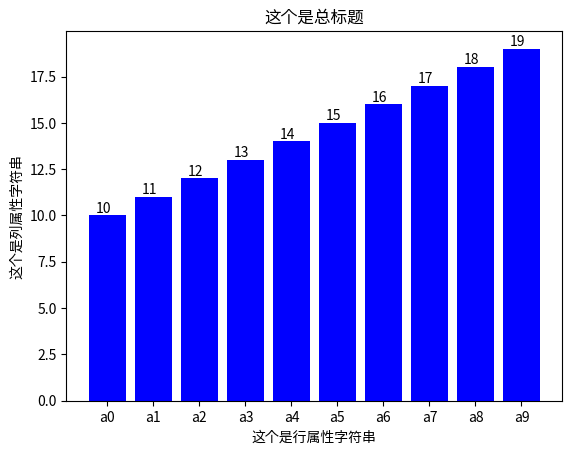

The script that saved this image:
# import numpy as np
# import matplotlib.pyplot as plt
#
# # Fixing random state for reproducibility
# # np.random.randn 这个函数的作用就是从标准正态分布中返回一个或多个样本值
# # seed(): 设置种子是为了输出图形具有可重复性
# np.random.seed(20170617)
# mu, sigma = 100, 15
# x = mu + sigma * np.random.randn(10000)
# p, bins, patches = plt.hist(x, 50, normed=True, facecolor='g', alpha=0.75)
#
# plt.show()


import matplotlib.pyplot as plt
import numpy as np

# 添加图形属性
plt.xlabel('这个是行属性字符串')
plt.ylabel('这个是列属性字符串')
plt.title('这个是总标题')

y = [10, 11, 12, 13, 14, 15, 16, 17, 18, 19]  # 这个是y轴的数据
first_bar = plt.bar(range(len(y)), y, color='blue')  # 初版柱形图，x轴0-9，y轴是列表y的数据，颜色是蓝色

# 开始绘制x轴的数据
index = [0, 1, 2, 3, 4, 5, 6, 7, 8, 9]
name_list = ['a0', 'a1', 'a2', 'a3', 'a4', 'a5', 'a6', 'a7', 'a8', 'a9']  # x轴标签
plt.xticks(index, name_list)  # 绘制x轴的标签

# 柱形图顶端数值显示
for data in first_bar:
    y = data.get_height()
    x = data.get_x()
    plt.text(x + 0.15, y, str(y), va='bottom')  # 0.15为偏移值，可以自己调整，正好在柱形图顶部正中

# 图片的显示及存储
plt.show()
